Run: headless pygame with SDL's dummy video driver; simulated clock (each Clock.tick advances the game by its frame time, no real sleeping); random seed 0; keys injected as events and as key.get_pressed() state; mouse plan: one left click at the window centre at the start of phase 2, then a move to the lower-right quarter at the start of phase 3.
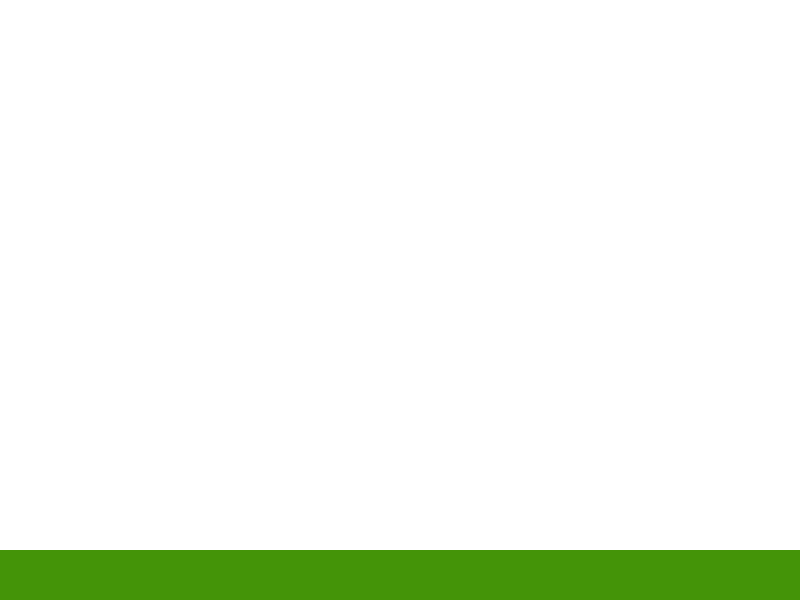
Frame 1 of 4 · flips 1–60 · no input
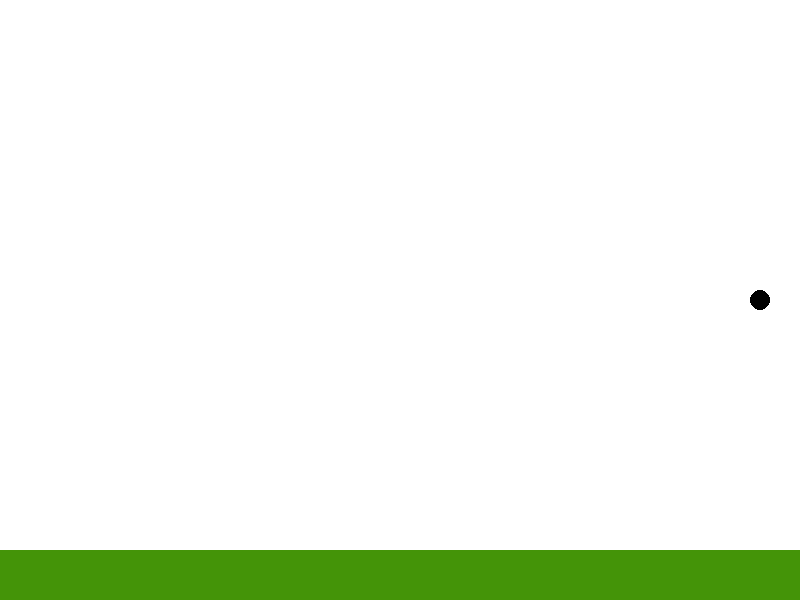
Frame 2 of 4 · flips 61–180 · clicked the window centre · tapped SPACE, RETURN · held RIGHT (→), D
Frame 3 of 4 · flips 181–300 · moved the mouse to the lower-right quarter · held DOWN (↓), S · screen unchanged from frame 2, image omitted
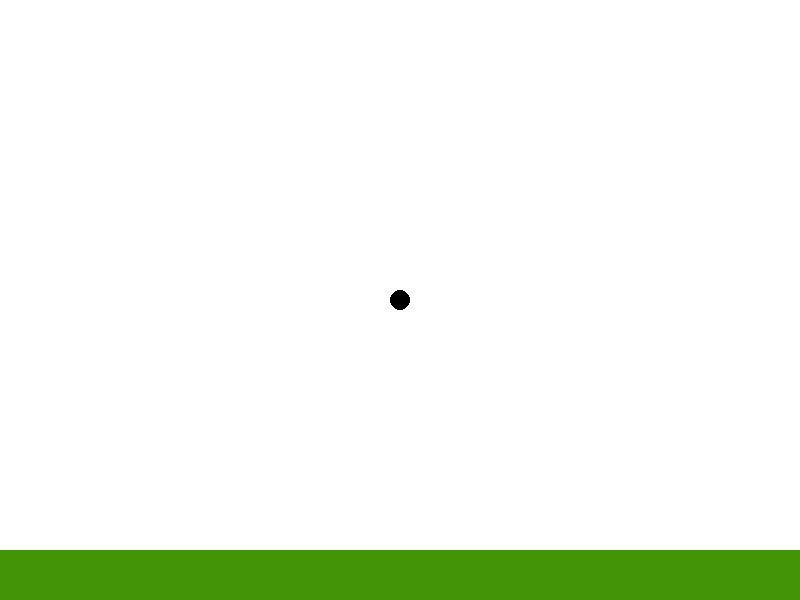
Frame 4 of 4 · flips 301–420 · held LEFT (←), A, UP (↑), W

The pygame program that drew these frames:

import pygame
import time
import math

pygame.init()

#Function to update screen
def updateDisplay():
    #Updates Screen
    pygame.display.update()


#creating the screen - width and height tuple 
#Same as x and y axis, but (0,0) attop left then plus x and plus y as you go out from origin
screen = pygame.display.set_mode((800,600))

pygame.display.set_caption("Gravity")

color = (68, 148, 8)

circleX = None
circleY = None

mousePressed = 0

def circle(x,y):
    pygame.draw.circle(screen, (0,0,0), (x, y), 10)


clock = pygame.time.Clock()

lastChecked = 0

mass = 10
circle_velocity = 0

gravityConst = 150

spacePressed = 0

def gravity(y, ti, vel, space):
    
    newY = y
    newCheck = ti
    newVel = vel
    
    newCheck = time.time()

    deltaT = newCheck - ti
    
    if space == 1 and y >= 530:
            
            newVel =  -275
    
    #Need to set
    if y < 540:
        
        newY = y + vel*deltaT + 0.5*gravityConst*(pow(deltaT, 2))
        
        newVel += gravityConst*deltaT
        
    elif y >= 540 and abs(vel) >= 20:
        
        newVel = -vel*0.75
        
        newY = 540 + newVel*deltaT + 0.5*gravityConst*(pow(deltaT, 2))
    
        if newY > 540:
            newY = 540
    else:
        newVel = 0
        newY = 540
    
    return newY, newCheck, newVel

xSpeed = 3
x_change = 0

running = True
while running:
    for event in pygame.event.get(): #makes sure all event are in pygame.event.get so that we can run through them and check if the close button is closed
        
        if event.type == pygame.QUIT: #changes running status when the close button is pressed
            
            running = False
        
        if event.type == pygame.MOUSEBUTTONDOWN:
            
            coords = pygame.mouse.get_pos()
            
            
            circleX, circleY = coords
            
            circle_velocity = 0
            
            mousePressed = 1
            
            #circleX = coords[0]
            
            #circleY = coords[1]
            lastChecked = time.time()
        
        if event.type == pygame.KEYDOWN:
            if event.key == pygame.K_LEFT:
                x_change = -xSpeed
            
            if event.key == pygame.K_RIGHT:
                x_change = xSpeed
            
            if event.key == pygame.K_SPACE:
                spacePressed = 1
            
        
        if event.type == pygame.KEYUP:
            if event.key == pygame.K_LEFT:
                x_change = 0
            
            if event.key == pygame.K_RIGHT:
                x_change = 0
            if event.key == pygame.K_SPACE:
                spacePressed = 0
    
    screen.fill((255,255,255))
    
    pygame.draw.rect(screen, color, pygame.Rect(0, 550, 800, 50))
    
    if mousePressed is 1:
        
        circleY, lastChecked, circle_velocity = gravity(circleY, lastChecked, circle_velocity, spacePressed)
        
        circleX += x_change
        
        circle(circleX,circleY)
        
        

    updateDisplay()

    clock.tick(60)
